Dataset: PZT (GitHub, banerjeepragyan/DamageDetection). Classes: bad, good.

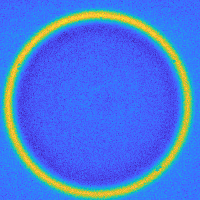
Label: good

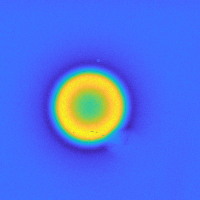
Label: bad

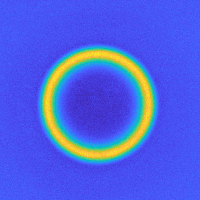
Label: good

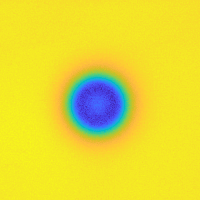
Label: good

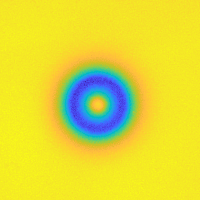
Label: good

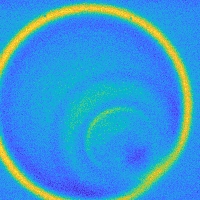
Label: bad
